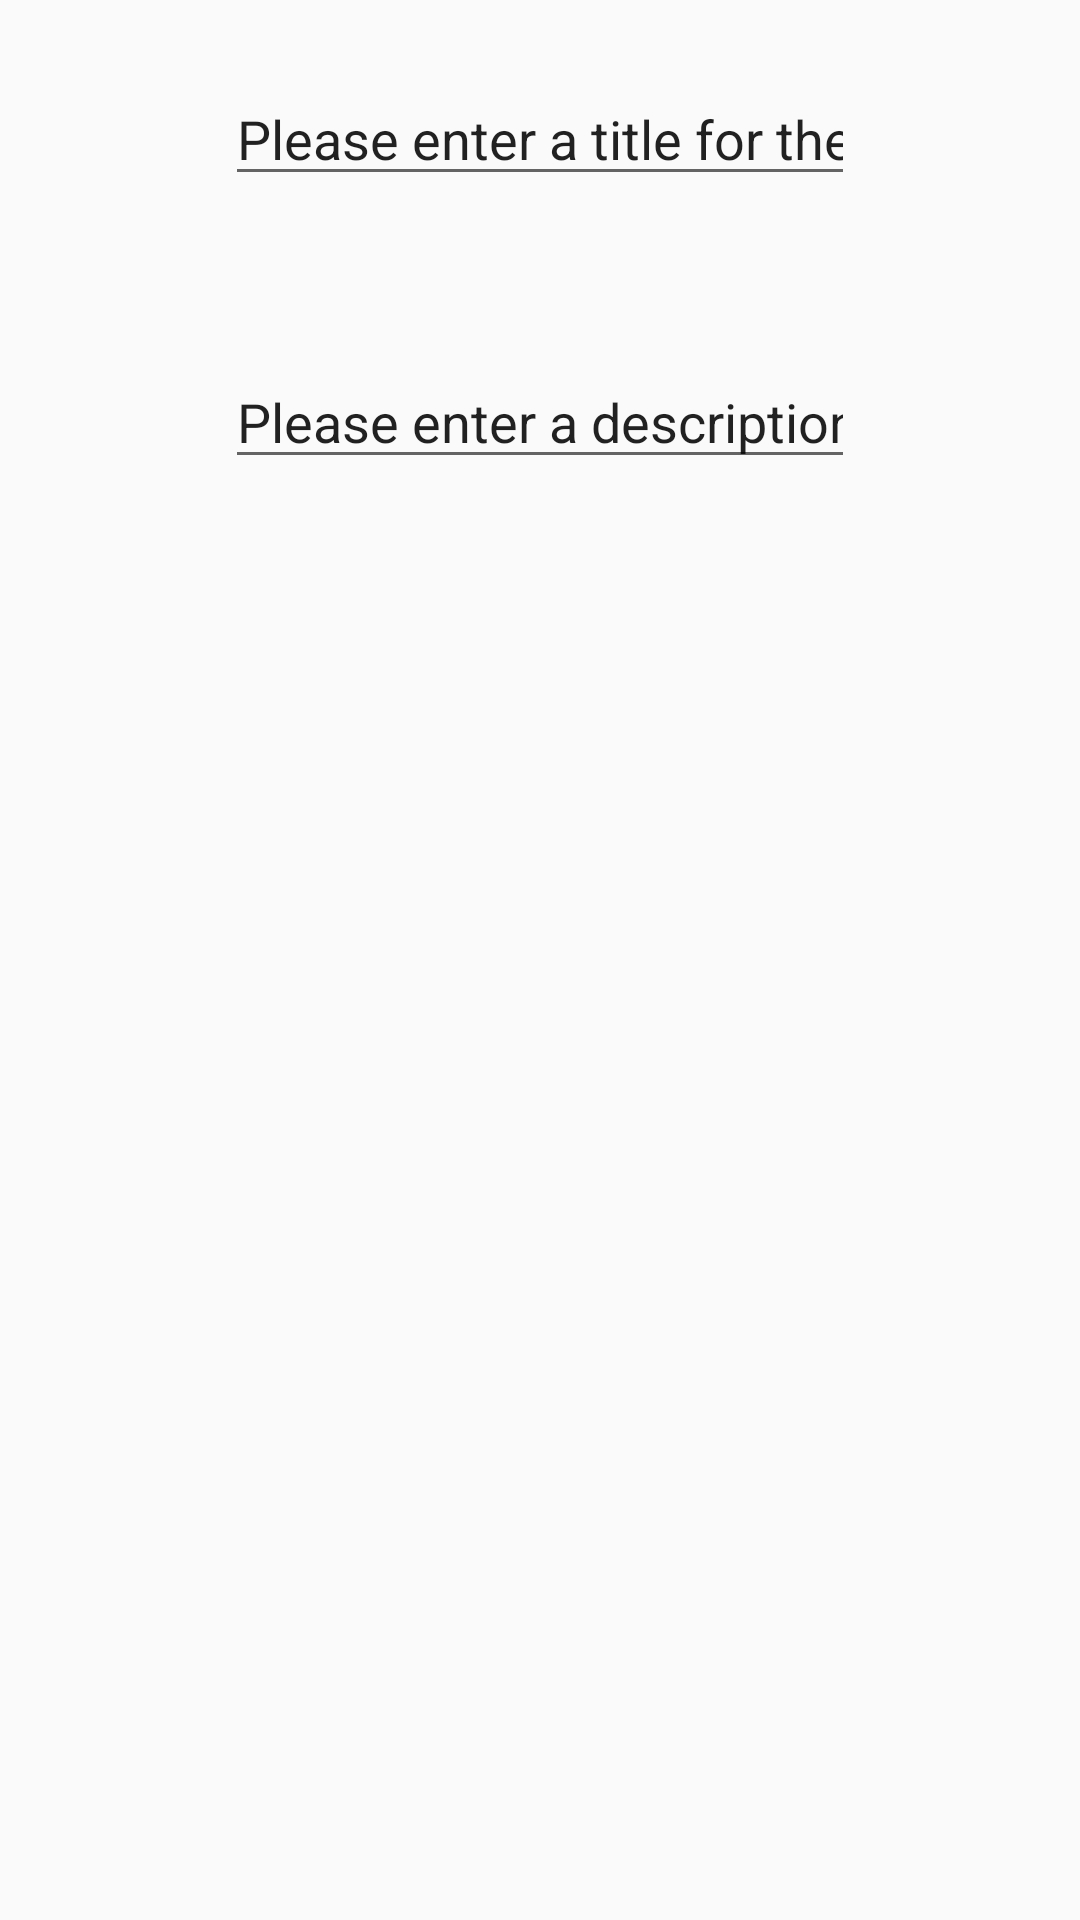

The Android layout XML behind this screen, and the referenced resources:
<!-- AndroidManifest.xml: application theme Theme.AppCompat.Light.NoActionBar -->
<!-- res/layout/activity_create_petition2.xml -->
<?xml version="1.0" encoding="utf-8"?>
<RelativeLayout xmlns:android="http://schemas.android.com/apk/res/android"
    xmlns:tools="http://schemas.android.com/tools"
    android:id="@+id/activity_create_petition2"
    android:layout_width="match_parent"
    android:layout_height="match_parent"
    android:paddingBottom="@dimen/activity_vertical_margin"
    android:paddingLeft="@dimen/activity_horizontal_margin"
    android:paddingRight="@dimen/activity_horizontal_margin"
    android:paddingTop="@dimen/activity_vertical_margin"
    tools:context="com.gateszeng.sdhacks2016.CreatePetitionAct">

    <EditText
        android:layout_width="wrap_content"
        android:layout_height="wrap_content"
        android:inputType="textPersonName"
        android:text="@string/requesttitle"
        android:ems="10"
        android:layout_alignParentTop="true"
        android:layout_centerHorizontal="true"
        android:layout_marginTop="24dp"
        android:id="@+id/petition_title" />

    <EditText
        android:layout_width="wrap_content"
        android:layout_height="wrap_content"
        android:inputType="textPersonName"
        android:text="@string/requestdescription"
        android:ems="10"
        android:layout_below="@+id/petition_title"
        android:layout_centerHorizontal="true"
        android:layout_marginTop="53dp"
        android:id="@+id/petition_description" />
</RelativeLayout>
<!-- resources referenced by this layout -->
<resources>
  <string name="requestdescription">"Please enter a description</string>
  <string name="requesttitle">"Please enter a title for the petition"</string>
</resources>
